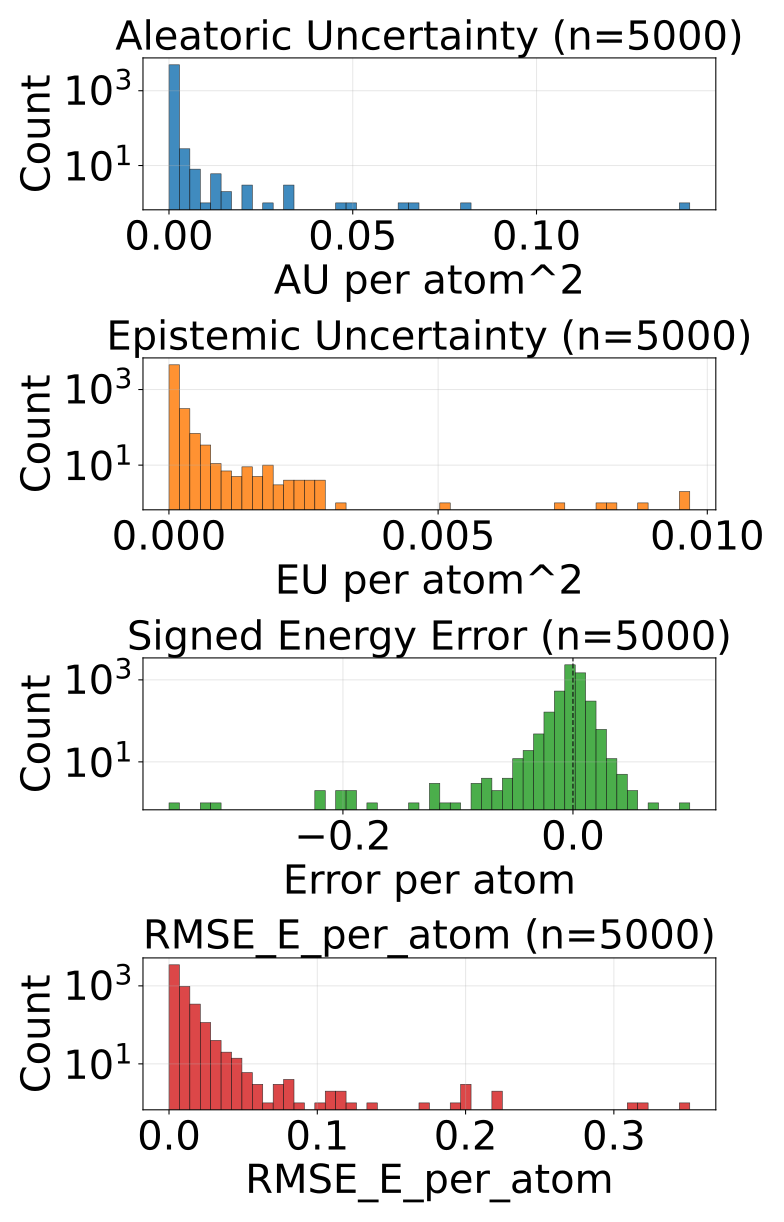

Source data for this figure (header and first rows):
config_index, num_atoms, ref_energy, pred_energy, error, sq_error, rmse_e_atom, aleatoric_var, epistemic_var, total_var
0, 23.0, -675.6, -675.6, 0.006714, 4.507601261138916e-05, 0.006714, 3.090228346991353e-05, 9.699911061034072e-06, 4.06021936214529e-05
1, 24.0, -732.7, -732.7, 0.0001831, 3.3527612686157227e-08, 0.0001831, 1.912481639010366e-05, 1.0884180483117234e-05, 3.0008995963726193e-05
2, 24.0, -732.7, -732.7, -0.0006104, 3.725290298461914e-07, 0.0006104, 2.3080045139067806e-05, 1.2756883734255098e-05, 3.5836928873322904e-05
3, 21.0, -598.2, -598.2, -0.007446, 5.544722080230713e-05, 0.007446, 4.918430931866169e-05, 1.0969490176648833e-05, 6.015379767632112e-05
4, 22.0, -663.8, -663.8, 0.006287, 3.9521604776382446e-05, 0.006287, 5.280267941998318e-05, 4.484783858060837e-05, 9.765051800059155e-05
5, 22.0, -664.1, -664.1, -0.0001831, 3.3527612686157227e-08, 0.0001831, 1.8946540876640938e-05, 4.091300070285797e-06, 2.3037840946926735e-05
6, 22.0, -664, -664, -0.003052, 9.313225746154785e-06, 0.003052, 2.4095394110190682e-05, 1.4216825547919143e-05, 3.831222056760453e-05
7, 22.0, -664.1, -664.1, 0.003967, 1.5739351511001587e-05, 0.003967, 2.0587616745615378e-05, 6.1972068579052575e-06, 2.6784822694025934e-05
8, 23.0, -724, -724, 0.005615, 3.153085708618164e-05, 0.005615, 2.742967444646638e-05, 1.537799835205078e-05, 4.2807674617506564e-05
9, 22.0, -546.3, -546.3, -0.001526, 2.3283064365386963e-06, 0.001526, 4.999014345230535e-05, 6.61263256915845e-05, 0.0001161
10, 23.0, -611.3, -611.3, 0.0009155, 8.381903171539307e-07, 0.0009155, 6.393007060978562e-05, 2.5917961465893313e-05, 8.984803571365774e-05
11, 24.0, -671.4, -671.4, 6.103515625e-05, 3.725290298461914e-09, 6.103515625e-05, 2.0848352505709045e-05, 1.0362453394918703e-05, 3.121080590062775e-05
12, 24.0, -625, -625, 0.003906, 1.52587890625e-05, 0.003906, 2.273028985655401e-05, 1.004338264465332e-05, 3.2773670682217926e-05
13, 25.0, -681.6, -681.6, 0.002136, 4.563480615615845e-06, 0.002136, 3.5365574149182066e-05, 1.864694058895111e-05, 5.401251473813318e-05
14, 25.0, -622.9, -622.9, -0.0006104, 3.725290298461914e-07, 0.0006104, 2.1359546735766344e-05, 2.479366958141327e-05, 4.6153218136169016e-05
15, 25.0, -623, -623, -0.0005493, 3.0174851417541504e-07, 0.0005493, 1.7125701560871676e-05, 1.530870758870151e-05, 3.243440733058378e-05
16, 26.0, -634.6, -634.6, 0.007935, 6.295740604400635e-05, 0.007935, 4.6207569539546967e-05, 2.070646769425366e-05, 6.691403541481122e-05
17, 23.0, -547.5, -547.5, -0.005493, 3.0174851417541504e-05, 0.005493, 3.5727822250919417e-05, 1.7406046026735567e-05, 5.313386645866558e-05
18, 25.0, -667.2, -667.2, 0.0004272, 1.825392246246338e-07, 0.0004272, 5.9988709836034104e-05, 6.075110286474228e-05, 0.0001207
19, 25.0, -667.4, -667.4, 0.002075, 4.306435585021973e-06, 0.002075, 2.6568794055492617e-05, 1.850128137448337e-05, 4.5070075429975986e-05
20, 26.0, -720.5, -720.5, -0.0001831, 3.3527612686157227e-08, 0.0001831, 1.6682030036463402e-05, 1.0590068995952606e-05, 2.727209903241601e-05
21, 25.0, -563.7, -563.7, 0.001648, 2.7157366275787354e-06, 0.001648, 6.443518213927746e-05, 5.558207703870721e-05, 0.00012
22, 26.0, -578.1, -578.1, -0.0004272, 1.825392246246338e-07, 0.0004272, 1.7626702174311504e-05, 1.2547522601380479e-05, 3.0174225685186684e-05
23, 27.0, -632.5, -632.5, -0.002014, 4.056841135025024e-06, 0.002014, 2.0060932001797482e-05, 9.850598871707916e-06, 2.99115308735054e-05
24, 27.0, -577.9, -577.9, 6.103515625e-05, 3.725290298461914e-09, 6.103515625e-05, 2.1036086764070205e-05, 1.3990700608701445e-05, 3.502678737277165e-05
25, 29.0, -640.7, -640.8, -0.002808, 7.88271427154541e-06, 0.002808, 1.9621253159129992e-05, 3.5097823456453625e-06, 2.3131035050028004e-05
26, 33.0, -811.2, -811.2, 0.0001831, 3.3527612686157227e-08, 0.0001831, 2.5471254048170522e-05, 5.151890036358964e-06, 3.062314499402419e-05
27, 33.0, -811.1, -811.1, -0.0008545, 7.301568984985352e-07, 0.0008545, 1.785942913556937e-05, 8.83936900208937e-06, 2.6698799047153443e-05
28, 26.0, -464.4, -464.4, 0.005707, 3.256741911172867e-05, 0.005707, 0.0003775, 0.0002499, 0.0006274
29, 26.0, -464.9, -464.9, 0.0009155, 8.381903171539307e-07, 0.0009155, 3.3961416193051264e-05, 2.5919778636307456e-05, 5.988119664834812e-05
30, 28.0, -577.8, -577.8, -0.001709, 2.9206275939941406e-06, 0.001709, 1.879410228866618e-05, 2.0759180188179016e-05, 3.95532842958346e-05
31, 29.0, -628.4, -628.4, 0.0006104, 3.725290298461914e-07, 0.0006104, 1.6438285456388257e-05, 6.066076366550988e-06, 2.2504362277686596e-05
32, 28.0, -538, -538, -0.0009155, 8.381903171539307e-07, 0.0009155, 1.893372791528236e-05, 3.3637509204709204e-06, 2.2297479517874308e-05
33, 28.0, -538, -538, -0.001343, 1.8030405044555664e-06, 0.001343, 2.374856012465898e-05, 1.1082552191510331e-05, 3.483111140667461e-05
34, 34.0, -771.3, -771.3, 0.01044, 0.0001089, 0.01044, 1.8681928850128315e-05, 8.330307537107728e-06, 2.7012236387236044e-05
35, 34.0, -771.4, -771.4, -0.0007935, 6.295740604400635e-07, 0.0007935, 2.066948582069017e-05, 1.8677859770832583e-05, 3.934734559152275e-05
36, 34.0, -771.4, -771.4, 0.0001831, 3.3527612686157227e-08, 0.0001831, 2.114594644808676e-05, 1.57821923494339e-05, 3.6928140616510063e-05
37, 34.0, -771.3, -771.3, -0.004089, 1.6722828149795532e-05, 0.004089, 2.3885511836851947e-05, 1.3778359061689116e-05, 3.766387089854106e-05
38, 26.0, -408.4, -408.4, -0.0004883, 2.384185791015625e-07, 0.0004883, 1.6029609469114803e-05, 1.8576160073280334e-05, 3.460577136138454e-05
39, 28.0, -485.5, -485.5, 0.001556, 2.4223700165748596e-06, 0.001556, 1.4947417184885126e-05, 8.001132300705649e-06, 2.2948548576096073e-05
40, 28.0, -485.5, -485.5, 0.0006409, 4.10713255405426e-07, 0.0006409, 1.6328482161043212e-05, 1.4871824532747269e-05, 3.120030669379048e-05
41, 29.0, -539.2, -539.2, 0.003296, 1.0862946510314941e-05, 0.003296, 2.221517206635326e-05, 2.7787498765974306e-05, 5.000267265131697e-05
42, 29.0, -539.2, -539.2, 0.001892, 3.5800039768218994e-06, 0.001892, 2.3218935893964954e-05, 5.7093984651146457e-05, 8.031292236410081e-05
43, 30.0, -589.5, -589.5, -0.002747, 7.543712854385376e-06, 0.002747, 1.4911880498402752e-05, 1.4889054000377655e-05, 2.9800934498780407e-05
44, 28.0, -525.1, -525.1, 0.0004883, 2.384185791015625e-07, 0.0004883, 2.587351445981767e-05, 3.330539766466245e-05, 5.9178913943469524e-05
45, 28.0, -432.8, -432.8, 0.006348, 4.029273986816406e-05, 0.006348, 2.9854145395802334e-05, 3.165234738844447e-05, 6.15064927842468e-05
46, 28.0, -432.7, -432.7, 0.004639, 2.1517276763916016e-05, 0.004639, 4.9999591283267364e-05, 3.059995287912898e-05, 8.059954416239634e-05
47, 30.0, -540.4, -540.4, 0.003845, 1.4785677194595337e-05, 0.003845, 1.4094518519414123e-05, 5.419552508101333e-06, 1.9514071027515456e-05
48, 34.0, -684.7, -684.7, 0.002502, 6.2622129917144775e-06, 0.002502, 1.767526555340737e-05, 2.4412012862740085e-05, 4.2087278416147456e-05
49, 34.0, -684.8, -684.8, 0.005615, 3.153085708618164e-05, 0.005615, 2.1379219106165692e-05, 1.2612901628017426e-05, 3.399212073418312e-05
50, 36.0, -760.4, -760.4, 0.001221, 1.4901161193847656e-06, 0.001221, 1.8394106518826447e-05, 2.197902722400613e-05, 4.0373131923843175e-05
51, 36.0, -760.4, -760.4, 0.0008545, 7.301568984985352e-07, 0.0008545, 1.852578679972794e-05, 1.9866973161697388e-05, 3.839276178041473e-05
52, 36.0, -760.4, -760.4, -0.0004883, 2.384185791015625e-07, 0.0004883, 1.8961503883474506e-05, 2.0114146536798216e-05, 3.907565042027272e-05
53, 36.0, -760.3, -760.3, 0.00177, 3.1329691410064697e-06, 0.00177, 2.7777383365901187e-05, 2.577994018793106e-05, 5.355732355383225e-05
54, 35.0, -681.6, -681.6, -0.0007935, 6.295740604400635e-07, 0.0007935, 2.220587521151174e-05, 1.3653747373609804e-05, 3.585962258512154e-05
55, 35.0, -681.6, -681.6, 0.0007324, 5.364418029785156e-07, 0.0007324, 1.572111068526283e-05, 3.5641714930534363e-06, 1.9285282178316265e-05
56, 35.0, -681.6, -681.6, 0.0, 0.0, 0.0, 1.8878679838962853e-05, 1.4848262253508437e-05, 3.372694118297659e-05
57, 30.0, -491.3, -491.3, 0.0004272, 1.825392246246338e-07, 0.0004272, 1.4725769688084256e-05, 1.010233518172754e-05, 2.4828104869811796e-05
58, 30.0, -491, -491, -0.002411, 5.812384188175201e-06, 0.002411, 5.821023296448402e-05, 6.23655942035839e-05, 0.0001206
59, 30.0, -491.2, -491.2, -0.002747, 7.543712854385376e-06, 0.002747, 1.7167723854072392e-05, 7.32191847419017e-06, 2.448964187351521e-05
... 4,940 more rows
